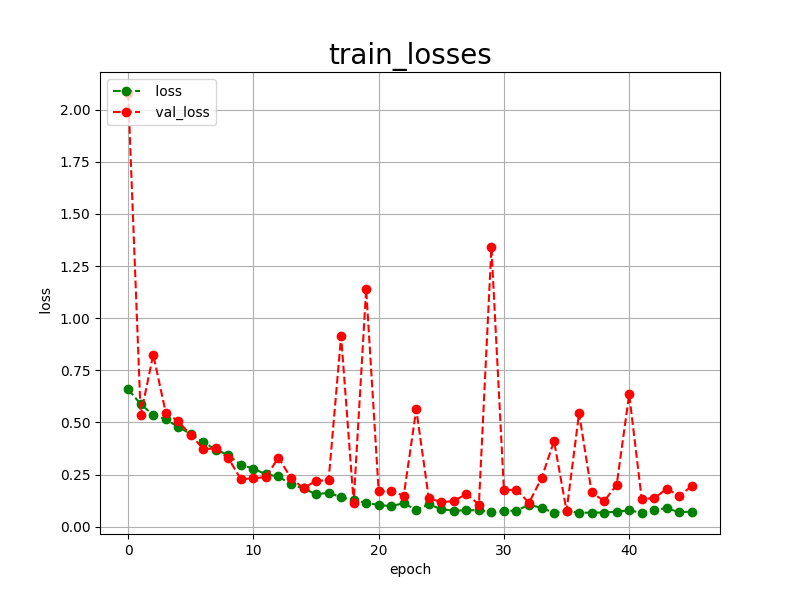

Values plotted in this chart, from the file beside it:
epoch, loss, val_loss
0, 0.6585, 2.08
1, 0.5874, 0.5346
2, 0.5360, 0.8249
3, 0.5152, 0.5469
4, 0.4778, 0.5048
5, 0.4445, 0.4399
6, 0.4046, 0.3722
7, 0.3696, 0.3752
8, 0.3425, 0.3277
9, 0.2967, 0.2277
10, 0.2786, 0.2316
11, 0.2506, 0.2384
12, 0.2410, 0.3315
13, 0.2025, 0.2329
14, 0.1835, 0.1837
15, 0.1555, 0.2204
16, 0.1621, 0.2220
17, 0.1416, 0.9137
18, 0.1281, 0.1156
19, 0.1140, 1.139
20, 0.1043, 0.1687
21, 0.0983, 0.1692
22, 0.1129, 0.1492
23, 0.0794, 0.5630
24, 0.1079, 0.1365
25, 0.0831, 0.1181
26, 0.0769, 0.1223
27, 0.0781, 0.1574
28, 0.0792, 0.1061
29, 0.0680, 1.339
30, 0.0752, 0.1750
31, 0.0767, 0.1773
32, 0.1051, 0.1144
33, 0.0904, 0.2320
34, 0.0655, 0.4103
35, 0.0754, 0.0758
36, 0.0663, 0.5441
37, 0.0677, 0.1641
38, 0.0675, 0.1228
39, 0.0717, 0.2003
40, 0.0787, 0.6349
41, 0.0657, 0.1323
42, 0.0822, 0.1368
43, 0.0880, 0.1810
44, 0.0694, 0.1488
45, 0.0723, 0.1939
